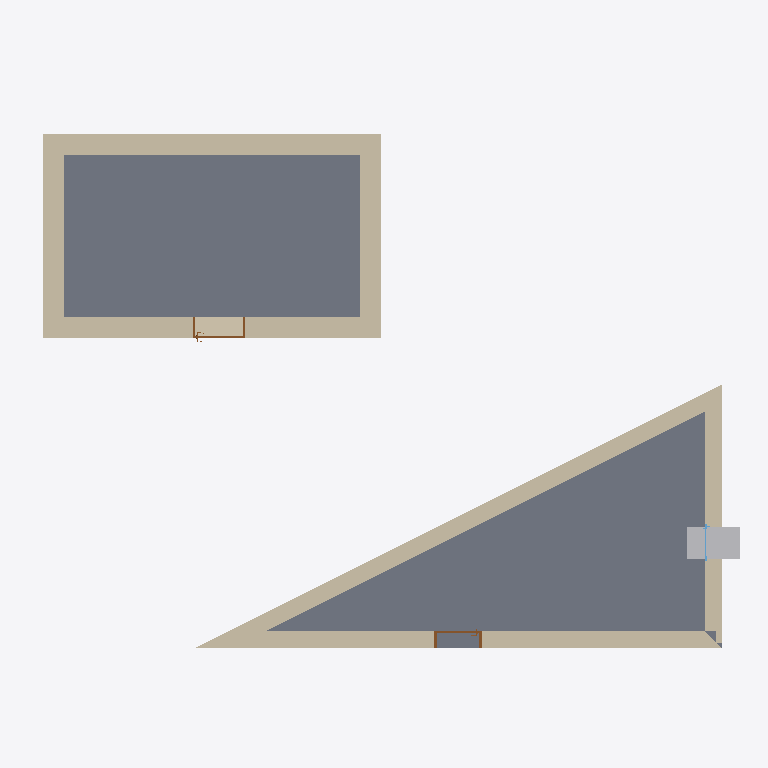
Plan cut of the same IFC building model at storey 'Niveau 0' (level 0.00 m, cut at 1.40 m), seen from above with north up, elements coloured by IFC class: 7 walls (beige), 2 slabs (grey), 2 doors (brown), 1 other element (light grey), 1 window (light blue). Cut surfaces are drawn darker.
Extent 13.5 m × 10.0 m × 4.2 m (x, y, z). Storeys (2): Niveau 0 at 0.00 m; Niveau 1 at 3.00 m. Elements (15): 6 IfcWallStandardCase, 3 IfcSlab, 2 IfcDoor, 1 IfcBuildingElementProxy, 1 IfcRoof, 1 IfcWall, 1 IfcWindow.

HEADER;
FILE_DESCRIPTION(('ViewDefinition [CoordinationView_V2.0, SpaceBoundary2ndLevelAddOnView]','Option [Drawing Scale: [number]]','Option [Global Unique Identifiers (GUID): Keep existing]','Option [Elements to export: Entire project]','Option [Partial Structure Display: Entire Model]','Option [IFC Domain: All]','Option [Structural Function: All Elements]','Option [Bounding Box: Off]','[27 more]'),'2;1');
FILE_NAME('Triangle_2x3_A22.ifc','2019-10-22T17:18:07',(''),(''),'The EXPRESS Data Manager Version 5.02.0100.09 : 26 Sep 2013','IFC file generated by GRAPHISOFT ARCHICAD-64 22.0.0 FRA FULL Windows version (IFC add-on version: 6021 FRA FULL).','');
FILE_SCHEMA(('IFC2X3'));
ENDSEC;
DATA;
#86=IFCPROJECT('1akMFXaab3A9s23YhDUc47',#30,'0001','Description entre 4 murs',$,'Nom du projet','Etat du projet',(#83),#70);
#103=IFCSITE('1akMFXaab3A9s23YhDUc45',#30,'Default',$,$,#100,$,$,.ELEMENT.,$,$,$,$,$);
#124=IFCBUILDING('1akMFXaab3A9s23YhDUc46',#30,'',$,$,#122,$,'',.ELEMENT.,$,$,$);
#153=IFCBUILDINGSTOREY('1akMFXaab3A9s23YeoXPoN',#30,'Niveau 0',$,'Niveau:Ligne du Niveau',#151,$,'Niveau 0',.ELEMENT.,0.0);
#7360=IFCBUILDINGSTOREY('1akMFXaab3A9s23YeoXPc1',#30,'Niveau 1',$,'Niveau:Ligne du Niveau',#7359,$,'Niveau 1',.ELEMENT.,3.0);
#3510=IFCSLAB('1oR0Qwj8n21eGJGPnHEGet',#30,'Sol:Dalle en béton - 250 mm:252716',$,'Sol:Dalle en béton - 250 mm',#3473,#3507,'252716',.NOTDEFINED.);
#6456=IFCSLAB('0bFFmBWAbDNOYm0sFugD7K',#30,'DALLE-001',$,$,#6426,#6453,'253CFC0B-80A9-4D5D-88B0-0363F8A8D1D4',.FLOOR.);
#3366=IFCWALLSTANDARDCASE('3ZcZLfPpj6eREt_NcfksIv',#30,'Mur de base:Ext. Brique 22 + Isolant 10:252652',$,'Mur de base:Ext. Brique 22 + Isolant 10',#3325,#3362,'252652');
#234=IFCWALLSTANDARDCASE('0pljXUmpH9t8OBupw_RFrY',#30,'Mur de base:Ext. Brique 22 + Isolant 10:250586',$,'Mur de base:Ext. Brique 22 + Isolant 10',#173,#228,'250586');
#6211=IFCWALLSTANDARDCASE('3Q8rwG_gb1Ag1s7Hg8MjG6',#30,'MUR_EXT-003',$,$,#6173,#6207,'DA235E90-FAA9-412A-A076-1D1A885AD406');
#3816=IFCWALLSTANDARDCASE('0m5VlN3DL2JfqFxbd2y_XZ',#30,'MUR_EXT-001',$,$,#3776,#3812,'3015FBD7-0CD5-424E-9D0F-EE59C2F3E863');
#6086=IFCWALLSTANDARDCASE('2VqOY4w_X0bxhNMY5v3plv',#30,'MUR_EXT-002',$,$,#6048,#6082,'9FD18884-EBE8-4097-BAD7-5A21790F3BF9');
#6336=IFCWALLSTANDARDCASE('3QQK$LVY9499hUfL8Cfqfl',#30,'MUR_EXT-004',$,$,#6298,#6332,'DA694FD5-7E22-4424-9ADE-A5520CA74A6F');
#1960=IFCWALL('0pljXUmpH9t8OBupw_RFrZ',#30,'Mur de base:Ext. Brique 22 + Isolant 10:250587',$,'Mur de base:Ext. Brique 22 + Isolant 10',#1648,#1956,'250587');
#2264=IFCBUILDINGELEMENTPROXY('1n6JrhVn17DAqR7cv4A4sK',#30,'Mur de base:Ext. Brique 22 + Isolant 10:250587',$,'Opening',#2065,#2255,'250587',$);
#1576=IFCDOOR('1n6JrhVn17DAqR7dr4A4qj',#30,'Int. Simple:PP (0.83m x 2.04m):250735',$,'Int. Simple:PP (0.83m x 2.04m)',#436,#1567,'250735',2.075,0.9);
#5976=IFCDOOR('0kFxID9dT7mvVmnjwffMSv',#30,'PORTE-001',$,$,#4008,#5967,'2E3FB48D-2677-47C3-97F0-C6DEA9A56739',2.14,0.98);
#3259=IFCWINDOW('1n6JrhVn17DAqR7dr4A4sK',#30,'1 Vantail - Droit:0.60 m x 0.95 m - Appui en aluminium:250838',$,'1 Vantail - Droit:0.60 m x 0.95 m - Appui en aluminium',#2298,#3250,'250838',$,$);
ENDSEC;